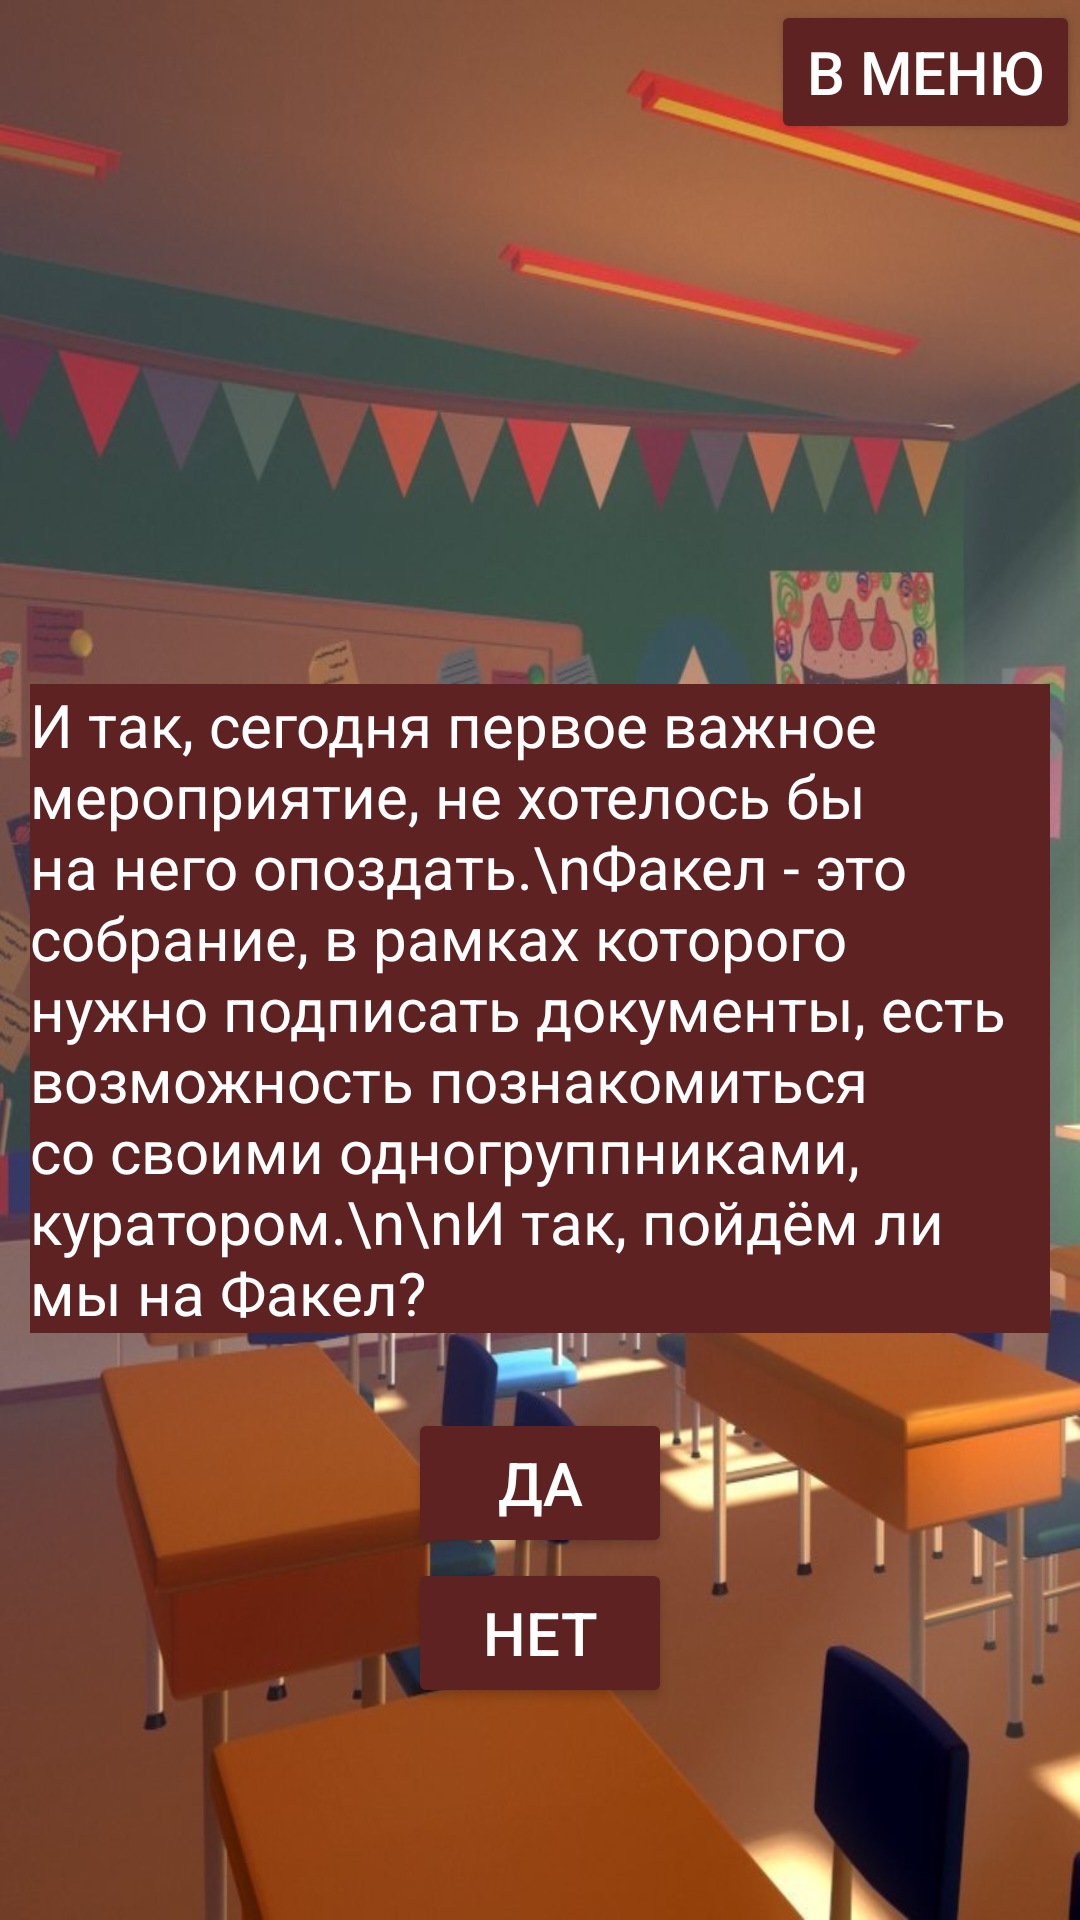

The Android layout XML behind this screen, and the referenced resources:
<!-- AndroidManifest.xml: application theme Theme.Textkvest -->
<!-- res/layout/activity_facel.xml -->
<?xml version="1.0" encoding="utf-8"?>
<LinearLayout
    xmlns:android="http://schemas.android.com/apk/res/android"
    xmlns:app="http://schemas.android.com/apk/res-auto"
    xmlns:tools="http://schemas.android.com/tools"
    android:layout_width="match_parent"
    android:layout_height="match_parent"
    android:background="@drawable/school"
    android:orientation="vertical"
    tools:context=".Facel">
    <Button
        android:id="@+id/BT"
        android:layout_width="wrap_content"
        android:layout_height="wrap_content"
        android:layout_gravity="right"
        android:text="В меню"
        android:textSize="20dp"
        android:textColor="#FFFFFF"
        android:backgroundTint="#5E2222"></Button>
    <TextView
        android:id="@+id/TVV"
        android:background="#9A4906"
        android:layout_width="wrap_content"
        android:layout_height="80dp"
        android:gravity="left"
        android:textColor="#FFFFFF"
        android:textSize="20dp"></TextView>

    <TextView
        android:id="@+id/TV"
        android:layout_marginTop="100dp"
        android:layout_width="wrap_content"
        android:layout_height="wrap_content"
        android:layout_marginRight="10dp"
        android:layout_marginLeft="10dp"
        android:background="#5E2222"
        android:text="И так, сегодня первое важное мероприятие, не хотелось бы на него опоздать.\nФакел - это собрание, в рамках которого нужно подписать документы, есть возможность познакомиться со своими одногруппниками, куратором.\n\nИ так, пойдём ли мы на Факел?"
        android:gravity="left"
        android:textColor="#FFFFFF"
        android:textSize="20dp"></TextView>

        <Button
            android:id="@+id/BT1"
            android:layout_marginTop="25dp"
            android:layout_width="wrap_content"
            android:layout_height="50dp"
            android:backgroundTint="#5E2222"
            android:layout_gravity="center"
            android:text="Да"
            android:textColor="#FFFFFF"
            android:textSize="20dp"></Button>

        <Button
            android:id="@+id/BT2"
            android:layout_width="wrap_content"
            android:layout_height="50dp"
            android:backgroundTint="#5E2222"
            android:layout_gravity="center"
            android:text="Нет"
            android:textColor="#FFFFFF"
            android:textSize="20dp"></Button>

</LinearLayout>
<!-- resources referenced by this layout -->
<resources>
  <!-- drawable school: jpg bitmap (drawable, 119683 bytes) -->
  <style name="Theme.Textkvest" parent="Base.Theme.Textkvest" />
  <style name="Base.Theme.Textkvest" parent="Theme.Material3.DayNight.NoActionBar">
          
          
      </style>
</resources>
